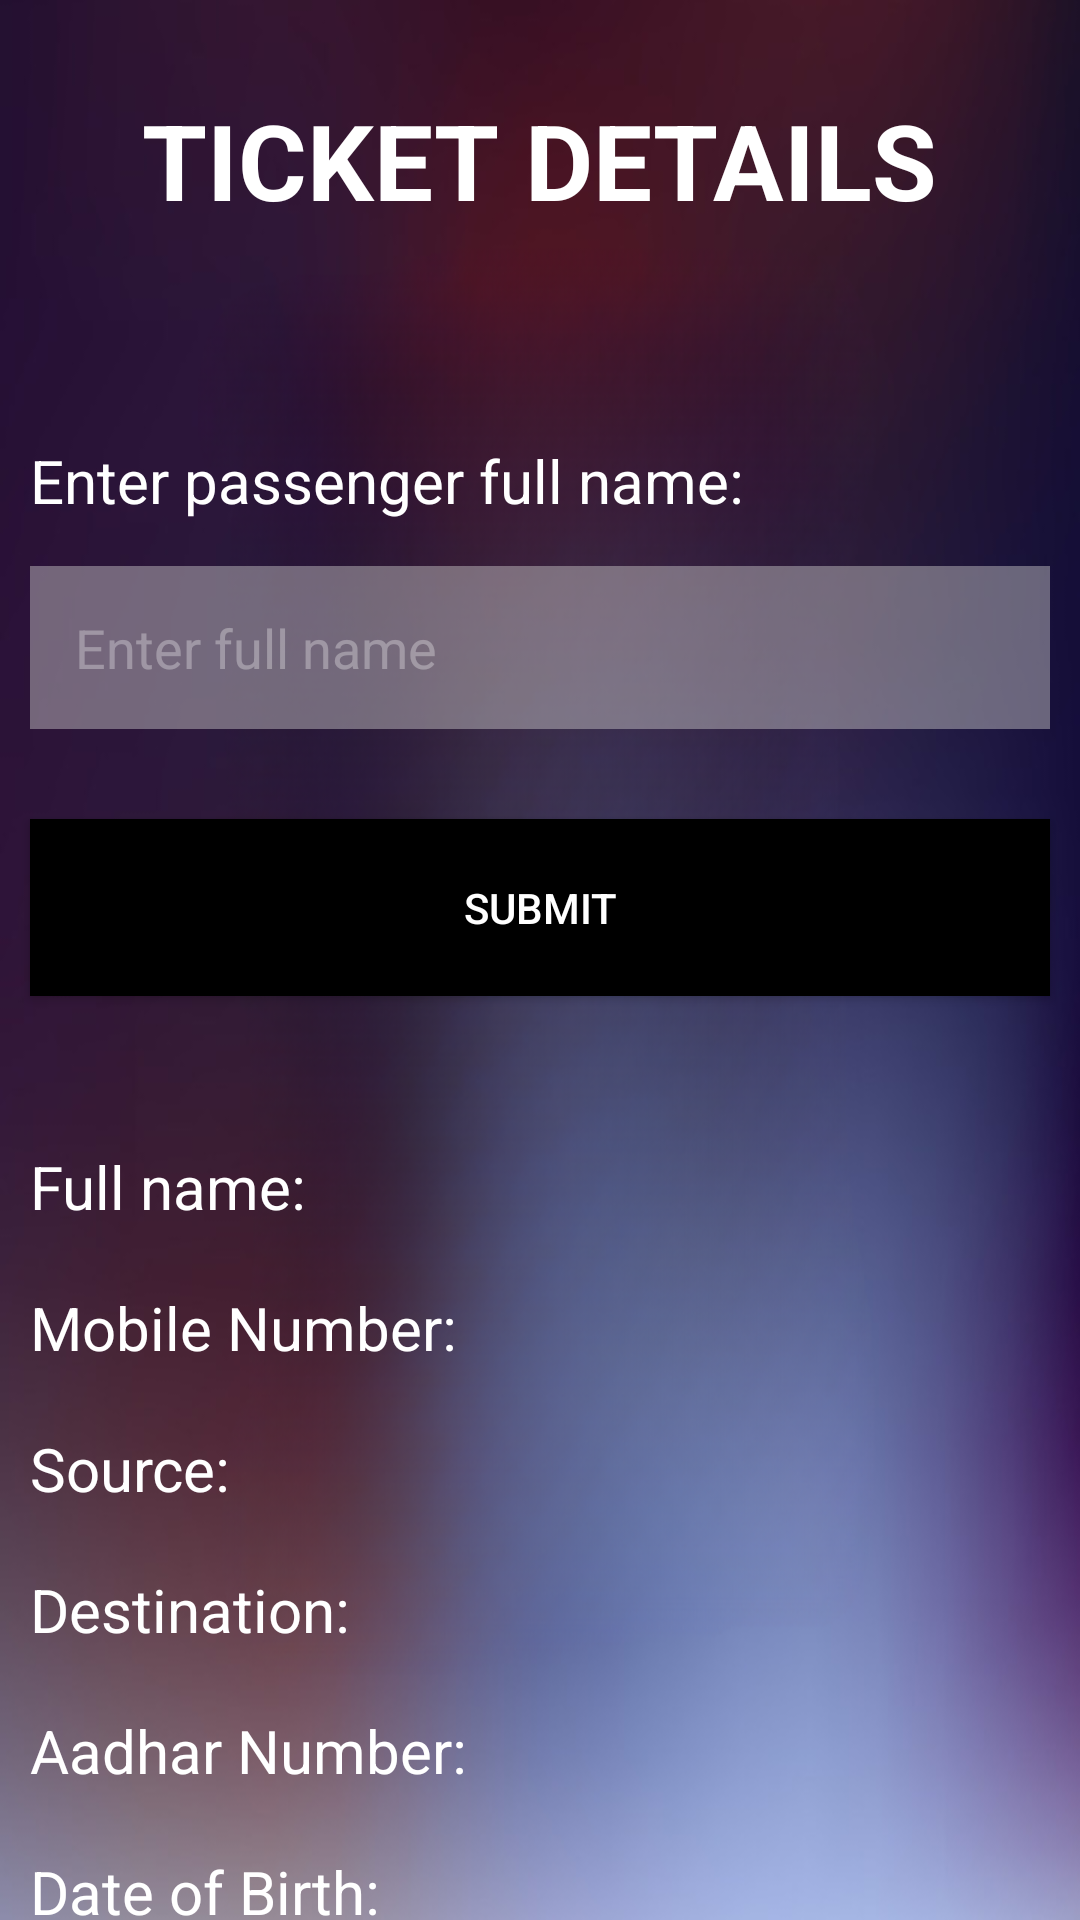

Android layout source for this screen:
<!-- AndroidManifest.xml: application theme Theme.ETicket -->
<!-- res/layout/activity_display_ticket.xml -->
<?xml version="1.0" encoding="utf-8"?>
<RelativeLayout xmlns:android="http://schemas.android.com/apk/res/android"
    xmlns:app="http://schemas.android.com/apk/res-auto"
    xmlns:tools="http://schemas.android.com/tools"
    android:layout_width="match_parent"
    android:layout_height="match_parent"
    android:background="@drawable/login_background"
    tools:context=".Activities.DisplayTicketActivity">

    <TextView
        android:layout_width="wrap_content"
        android:layout_height="wrap_content"
        android:text="TICKET DETAILS"
        android:id="@+id/ticketDetails"
        android:layout_centerHorizontal="true"
        android:padding="20dp"
        android:layout_marginTop="10dp"
        android:textSize="35sp"
        android:textColor="@color/white"
        android:textStyle="bold"
        />
    <TextView
        android:layout_width="wrap_content"
        android:layout_height="wrap_content"
        android:layout_marginStart="10dp"
        android:id="@+id/txt_enter_passenger_name"
        android:text="Enter passenger full name: "
        android:textSize="20sp"
        android:textColor="@color/white"
        android:layout_below="@id/ticketDetails"
        android:layout_marginTop="50dp"/>
    <EditText
        android:layout_width="match_parent"
        android:layout_height="wrap_content"
        android:id="@+id/et_passengerName"
        android:layout_below="@+id/txt_enter_passenger_name"
        android:layout_marginTop="15dp"
        android:background="#70D1CFCF"
        android:hint="Enter full name"
        android:textColorHint="#50FFFFFF"
        android:padding="15dp"
        android:layout_marginStart="10dp"
        android:layout_marginEnd="10dp"
        />
    <LinearLayout
        android:layout_width="wrap_content"
        android:layout_height="wrap_content"
        android:orientation="horizontal"
        android:layout_marginTop="10dp"
        android:id="@+id/linear1"
        app:layout_constraintStart_toStartOf="parent"
        android:layout_below="@+id/showTicket">

        <TextView
            android:layout_width="wrap_content"
            android:layout_height="wrap_content"
            android:layout_marginStart="10dp"
            android:id="@+id/txt_fullName"
            android:text="Full name: "
            android:textSize="20sp"
            android:textColor="@color/white"
            android:layout_below="@id/ticketDetails"
            android:layout_marginTop="20dp"/>

        <TextView
            android:id="@+id/tvFullName"
            android:layout_width="wrap_content"
            android:layout_height="wrap_content"
            android:text=""
            android:textColor="@color/white"
            android:layout_marginTop="20dp"
            android:layout_marginStart="5dp"
            android:textSize="20sp" />


    </LinearLayout>

    <LinearLayout
        android:layout_width="wrap_content"
        android:layout_height="wrap_content"
        android:orientation="horizontal"
        android:layout_marginTop="10dp"
        android:id="@+id/linear2"
        app:layout_constraintStart_toStartOf="parent"
        android:layout_below="@+id/linear1">

        <TextView
            android:layout_width="wrap_content"
            android:layout_height="wrap_content"
            android:layout_marginStart="10dp"
            android:id="@+id/txt_mobileNumber"
            android:text="Mobile Number: "
            android:textSize="20sp"
            android:textColor="@color/white"
            android:layout_marginTop="10dp"/>

        <TextView
            android:id="@+id/tvMobileNumber"
            android:layout_width="wrap_content"
            android:layout_height="wrap_content"
            android:text=""
            android:textColor="@color/white"
            android:layout_marginStart="5dp"
            android:layout_marginTop="10dp"
            android:textSize="20sp" />


    </LinearLayout>

    <LinearLayout
        android:layout_width="wrap_content"
        android:layout_height="wrap_content"
        android:orientation="horizontal"
        android:layout_marginTop="10dp"
        android:id="@+id/linear3"
        app:layout_constraintStart_toStartOf="parent"
        android:layout_below="@+id/linear2">

        <TextView
            android:layout_width="wrap_content"
            android:layout_height="wrap_content"
            android:layout_marginStart="10dp"
            android:id="@+id/txt_source"
            android:text="Source: "
            android:textSize="20sp"
            android:textColor="@color/white"
            android:layout_marginTop="10dp"/>

        <TextView
            android:id="@+id/tvSource"
            android:layout_width="wrap_content"
            android:layout_height="wrap_content"
            android:text=""
            android:textColor="@color/white"
            android:layout_marginTop="10dp"
            android:layout_marginStart="5dp"
            android:textSize="20sp" />


    </LinearLayout>
    <LinearLayout
        android:layout_width="wrap_content"
        android:layout_height="wrap_content"
        android:orientation="horizontal"
        android:layout_marginTop="10dp"
        android:id="@+id/linear4"
        app:layout_constraintStart_toStartOf="parent"
        android:layout_below="@+id/linear3">

        <TextView
            android:layout_width="wrap_content"
            android:layout_height="wrap_content"
            android:layout_marginStart="10dp"
            android:id="@+id/txt_destination"
            android:text="Destination: "
            android:textSize="20sp"
            android:textColor="@color/white"
            android:layout_marginTop="10dp"/>

        <TextView
            android:id="@+id/tvDestination"
            android:layout_width="wrap_content"
            android:layout_height="wrap_content"
            android:text=""
            android:textColor="@color/white"
            android:layout_marginStart="5dp"
            android:layout_marginTop="10dp"
            android:textSize="20sp" />


    </LinearLayout>
    <LinearLayout
        android:layout_width="wrap_content"
        android:layout_height="wrap_content"
        android:orientation="horizontal"
        android:layout_marginTop="10dp"
        android:id="@+id/linear5"
        app:layout_constraintStart_toStartOf="parent"
        android:layout_below="@+id/linear4">

        <TextView
            android:layout_width="wrap_content"
            android:layout_height="wrap_content"
            android:layout_marginStart="10dp"
            android:id="@+id/txt_aadharNumber"
            android:text="Aadhar Number: "
            android:textSize="20sp"
            android:textColor="@color/white"
            android:layout_marginTop="10dp"/>

        <TextView
            android:id="@+id/tvAadhar"
            android:layout_width="wrap_content"
            android:layout_height="wrap_content"
            android:text=""
            android:textColor="@color/white"
            android:layout_marginStart="5dp"
            android:layout_marginTop="10dp"
            android:textSize="20sp" />


    </LinearLayout>
    <LinearLayout
        android:layout_width="wrap_content"
        android:layout_height="wrap_content"
        android:orientation="horizontal"
        android:layout_marginTop="10dp"
        app:layout_constraintStart_toStartOf="parent"
        android:layout_below="@+id/linear5">

        <TextView
            android:layout_width="wrap_content"
            android:layout_height="wrap_content"
            android:layout_marginStart="10dp"
            android:id="@+id/txt_dob"
            android:text="Date of Birth: "
            android:textSize="20sp"
            android:textColor="@color/white"
            android:layout_marginTop="10dp"/>

        <TextView
            android:id="@+id/tvDob"
            android:layout_width="wrap_content"
            android:layout_height="wrap_content"
            android:text=""
            android:textColor="@color/white"
            android:layout_marginStart="5dp"
            android:layout_marginTop="10dp"
            android:textSize="20sp" />


    </LinearLayout>
    <Button
        android:layout_width="match_parent"
        android:layout_height="wrap_content"
        android:id="@+id/showTicket"
        android:text="SUBMIT"
        android:textColor="@color/white"
        android:layout_marginTop="30dp"
        android:background="@color/black"
       android:layout_below="@+id/et_passengerName"
        android:padding="20dp"
        android:layout_marginStart="10dp"
        android:layout_marginEnd="10dp"
        android:layout_marginBottom="20dp"/>
</RelativeLayout>
<!-- resources referenced by this layout -->
<resources>
  <color name="black">#FF000000</color>
  <color name="white">#FFFFFFFF</color>
  <!-- drawable login_background: jpg bitmap (drawable, 309788 bytes) -->
  <style name="Theme.ETicket" parent="Theme.AppCompat.Light.NoActionBar">
          
  
          <item name="colorOnPrimary">@color/white</item>
          
          <item name="colorSecondary">@color/teal_200</item>
          <item name="colorSecondaryVariant">@color/teal_700</item>
          <item name="colorOnSecondary">@color/black</item>
          
           Customize your theme here. --&gt;
      </style>
  <color name="teal_200">#FF03DAC5</color>
  <color name="teal_700">#FF018786</color>
</resources>
